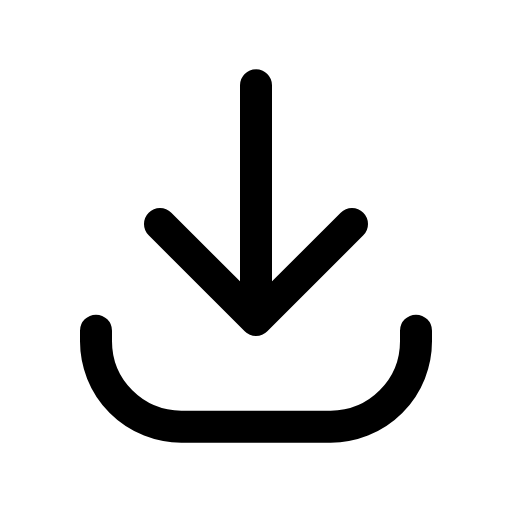
t = 0.00 s
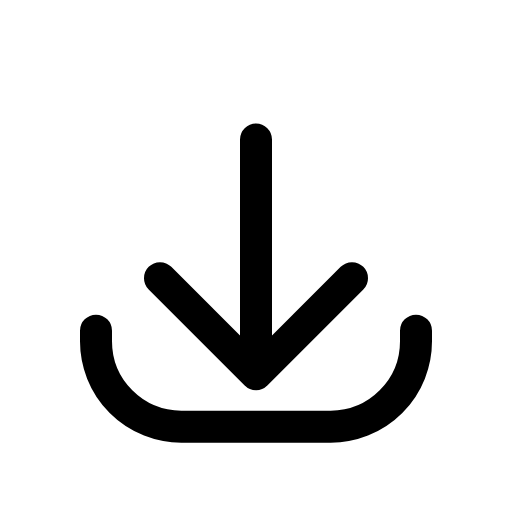
t = 0.13 s
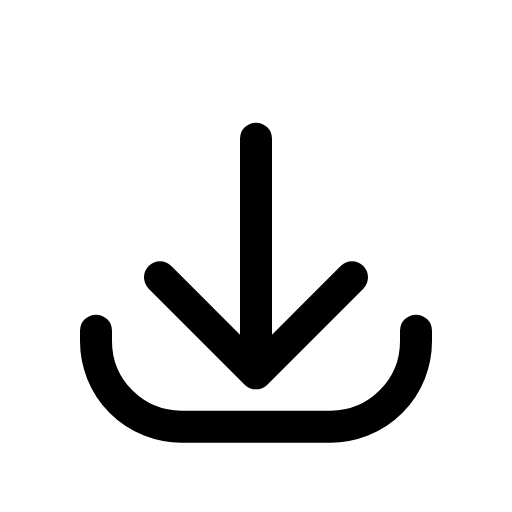
t = 0.26 s
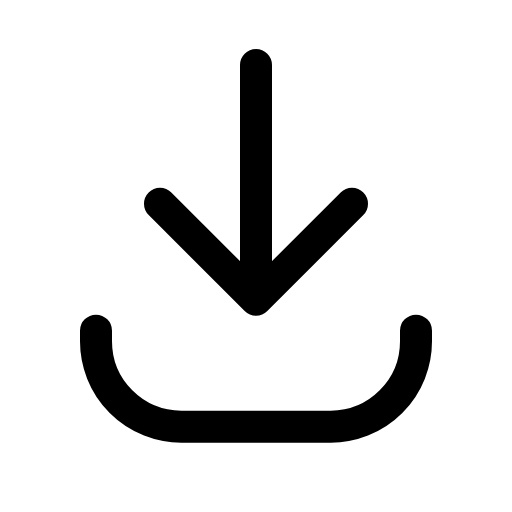
t = 0.36 s
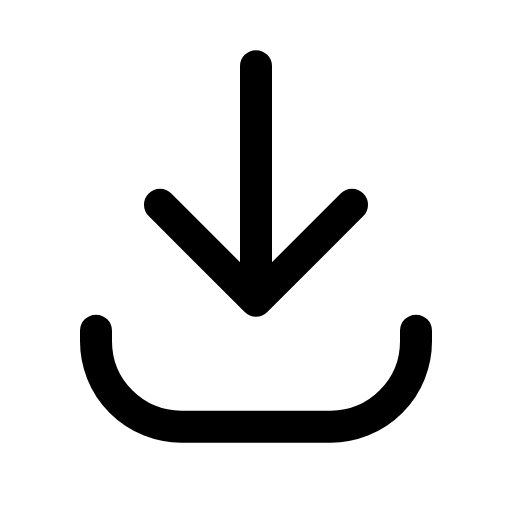
t = 0.47 s
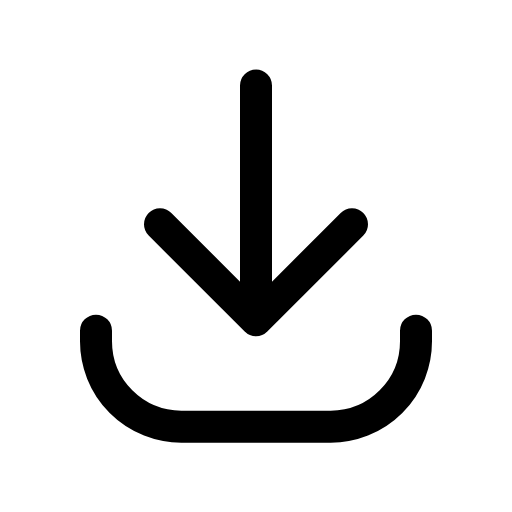
t = 0.61 s

The animated SVG that drew these frames (rendered in a browser with its animation timeline set to each time). Animation: 1 CSS @keyframes rule; one cycle of 0.75 s, repeats indefinitely.

<svg xmlns="http://www.w3.org/2000/svg" viewBox="0 0 24 24" width="24" height="24" class="rd-a-download" data-rd-animate="hover"><style>.rd-a-download{overflow:visible}.rd-a-download *{transform-box:view-box}@media (prefers-reduced-motion:no-preference){.rd-a-download[data-rd-animate="hover"]:hover .arrow,:hover>.rd-a-download[data-rd-animate="parent"] .arrow,.rd-a-download[data-rd-animate="play"] .arrow,.rd-a-download[data-rd-animate="loop"] .arrow{animation:rd-download-drop calc(0.75s*var(--rd-speed,1)) cubic-bezier(.34,1.3,.5,1)}.rd-a-download[data-rd-animate="loop"] *{animation-iteration-count:infinite!important}@keyframes rd-download-drop{0%,100%{translate:0 0}34%{translate:0 2.5px}62%{translate:0 -.9px}}}</style><g fill="none" stroke="currentColor" stroke-linecap="round" stroke-linejoin="round" stroke-width="1.5"><g class="arrow"><path d="M12 4v11M7.5 10.5L12 15l4.5-4.5"/></g><path d="M4.5 15.5V16a4 4 0 0 0 4 4h7a4 4 0 0 0 4-4v-.5"/></g></svg>
